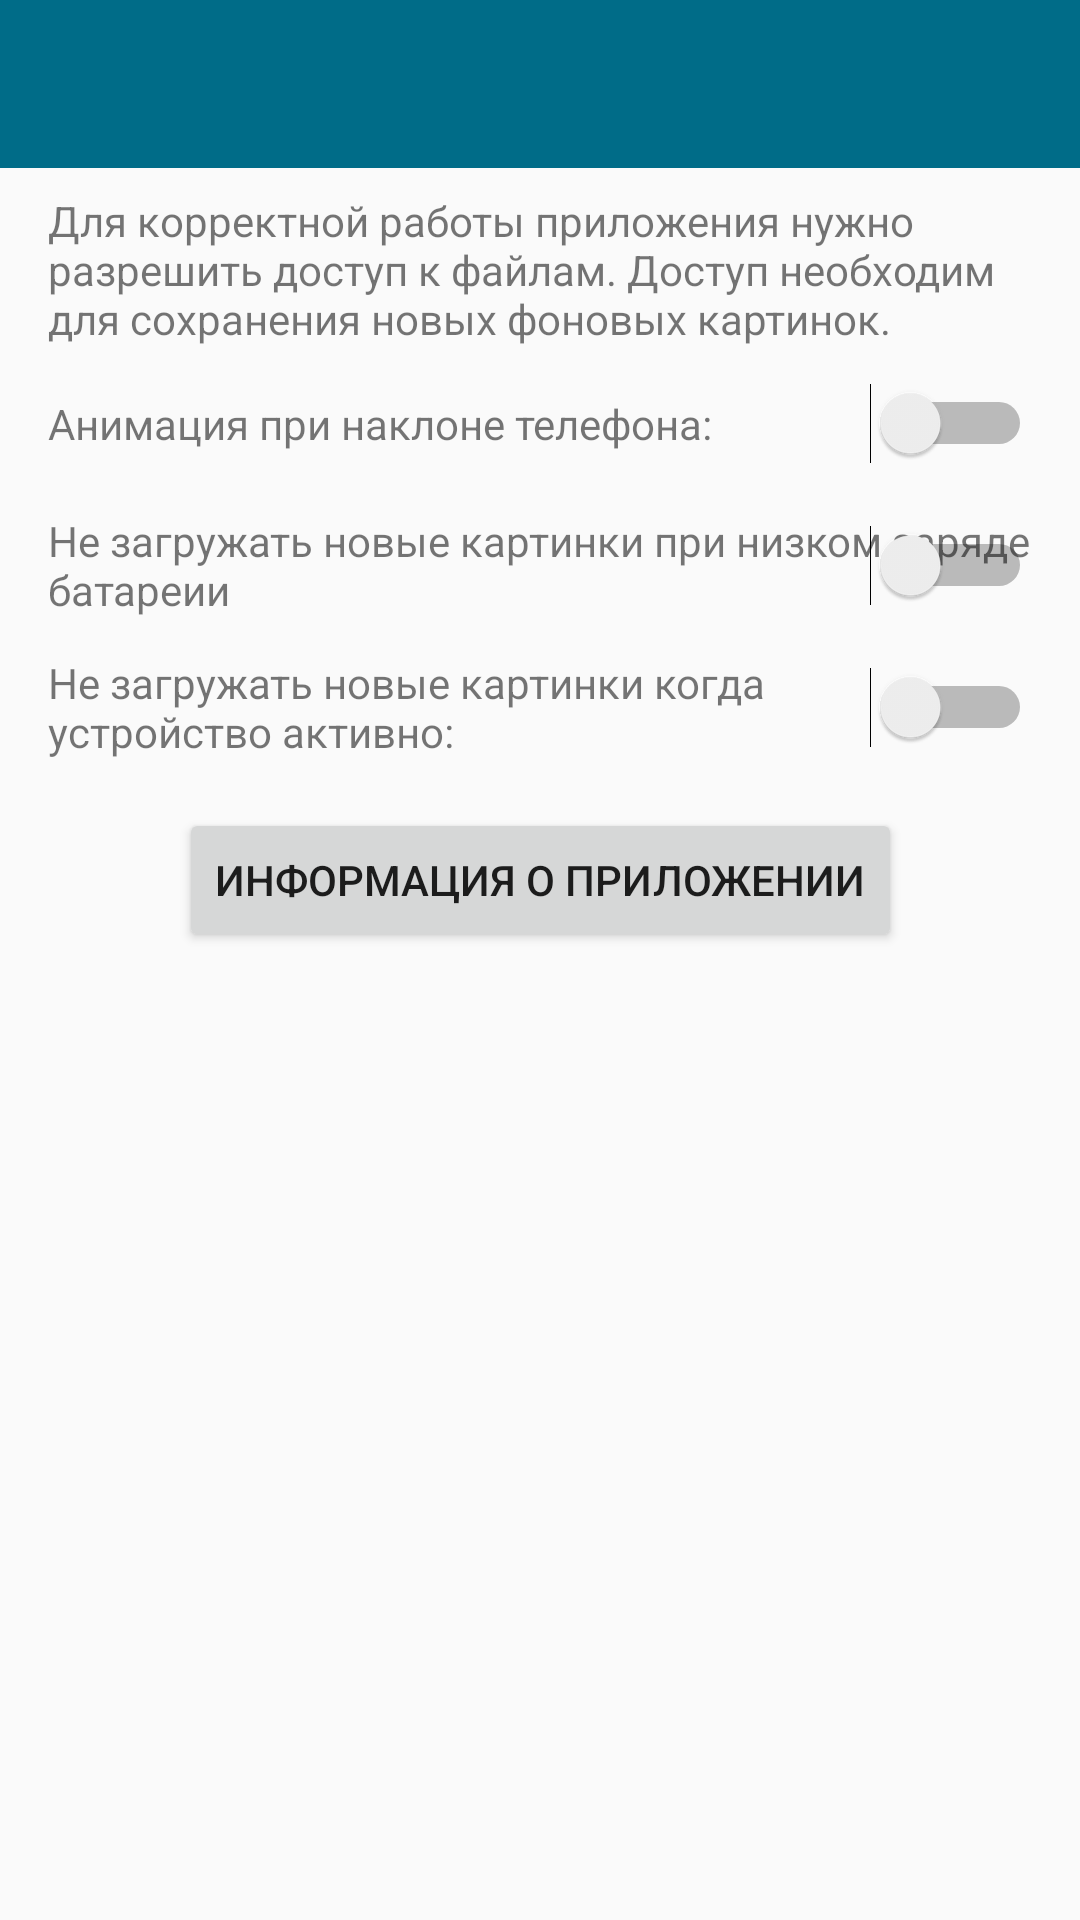

Layout XML and referenced resources for this Android screen:
<!-- AndroidManifest.xml: application theme AppTheme -->
<!-- res/layout/fragment_settings.xml -->
<?xml version="1.0" encoding="utf-8"?>
<androidx.constraintlayout.widget.ConstraintLayout xmlns:android="http://schemas.android.com/apk/res/android"
    xmlns:app="http://schemas.android.com/apk/res-auto"
    xmlns:tools="http://schemas.android.com/tools"
    android:layout_width="match_parent"
    android:layout_height="match_parent"
    tools:context=".ui.screens.settings.SettingsFragment">

    <include layout="@layout/view_toolbar" />

    <TextView
        android:id="@+id/info"
        android:layout_width="0dp"
        android:layout_height="wrap_content"
        android:layout_marginStart="16dp"
        android:layout_marginTop="8dp"
        android:layout_marginEnd="16dp"
        android:text="@string/info"
        app:layout_constraintEnd_toEndOf="parent"
        app:layout_constraintStart_toStartOf="parent"
        app:layout_constraintTop_toBottomOf="@+id/toolbar" />

    <TextView
        android:id="@+id/info2"
        android:layout_width="0dp"
        android:layout_height="wrap_content"
        android:layout_marginStart="16dp"
        android:layout_marginTop="16dp"
        android:layout_marginEnd="16dp"
        android:text="@string/info_for_settings"
        android:visibility="gone"
        app:layout_constraintEnd_toEndOf="parent"
        app:layout_constraintStart_toStartOf="parent"
        app:layout_constraintTop_toBottomOf="@+id/info"
        tools:visibility="visible" />

    <Button
        android:id="@+id/openSettings"
        android:layout_width="wrap_content"
        android:layout_height="wrap_content"
        android:layout_marginTop="16dp"
        android:text="@string/open_settings"
        android:visibility="gone"
        app:layout_constraintEnd_toEndOf="parent"
        app:layout_constraintStart_toStartOf="parent"
        app:layout_constraintTop_toBottomOf="@+id/info2"
        tools:visibility="visible" />

    <Button
        android:id="@+id/openInfo"
        android:layout_width="wrap_content"
        android:layout_height="wrap_content"
        android:layout_marginTop="16dp"
        android:text="@string/open_info"
        app:layout_constraintEnd_toEndOf="parent"
        app:layout_constraintStart_toStartOf="parent"
        app:layout_constraintTop_toBottomOf="@+id/labelIdleRestrict" />

    <TextView
        android:id="@+id/labelAnimation"
        android:layout_width="0dp"
        android:layout_height="wrap_content"
        android:layout_marginStart="16dp"
        android:layout_marginTop="16dp"
        android:text="@string/settings_animation"
        app:layout_constraintEnd_toStartOf="@+id/switchAnimation"
        app:layout_constraintStart_toStartOf="parent"
        app:layout_constraintTop_toBottomOf="@+id/openSettings" />

    <Switch
        android:id="@+id/switchAnimation"
        android:layout_width="wrap_content"
        android:layout_height="wrap_content"
        android:layout_marginEnd="16dp"
        app:layout_constraintBottom_toBottomOf="@+id/labelAnimation"
        app:layout_constraintEnd_toEndOf="parent"
        app:layout_constraintTop_toTopOf="@+id/labelAnimation" />

    <TextView
        android:id="@+id/labelBatteryRestrict"
        android:layout_width="341dp"
        android:layout_height="wrap_content"
        android:layout_marginStart="16dp"
        android:layout_marginTop="16dp"
        android:text="@string/settings_battery_restrict"
        app:layout_constraintStart_toStartOf="parent"
        app:layout_constraintTop_toBottomOf="@+id/switchAnimation" />

    <Switch
        android:id="@+id/switchBatteryRestrict"
        android:layout_width="wrap_content"
        android:layout_height="wrap_content"
        android:layout_marginEnd="16dp"
        app:layout_constraintBottom_toBottomOf="@+id/labelBatteryRestrict"
        app:layout_constraintEnd_toEndOf="parent"
        app:layout_constraintTop_toTopOf="@+id/labelBatteryRestrict" />

    <TextView
        android:id="@+id/labelIdleRestrict"
        android:layout_width="0dp"
        android:layout_height="wrap_content"
        android:layout_marginStart="16dp"
        android:layout_marginTop="16dp"
        android:text="@string/settings_idle_restrict"
        app:layout_constraintEnd_toStartOf="@+id/switchIdleRestrict"
        app:layout_constraintStart_toStartOf="parent"
        app:layout_constraintTop_toBottomOf="@+id/switchBatteryRestrict" />

    <Switch
        android:id="@+id/switchIdleRestrict"
        android:layout_width="wrap_content"
        android:layout_height="wrap_content"
        android:layout_marginEnd="16dp"
        app:layout_constraintBottom_toBottomOf="@+id/labelIdleRestrict"
        app:layout_constraintEnd_toEndOf="parent"
        app:layout_constraintTop_toTopOf="@+id/labelIdleRestrict" />


</androidx.constraintlayout.widget.ConstraintLayout>
<!-- res/layout/view_toolbar.xml (included above) -->
<?xml version="1.0" encoding="utf-8"?>
<androidx.appcompat.widget.Toolbar xmlns:android="http://schemas.android.com/apk/res/android"
    xmlns:app="http://schemas.android.com/apk/res-auto"
    android:id="@+id/toolbar"
    android:layout_width="match_parent"
    android:layout_height="wrap_content"
    android:background="?attr/colorPrimary"
    android:minHeight="?attr/actionBarSize"
    app:layout_constraintEnd_toEndOf="parent"
    app:layout_constraintStart_toStartOf="parent"
    app:layout_constraintTop_toTopOf="parent"
    app:titleTextColor="@android:color/white" />
<!-- resources referenced by this layout -->
<resources>
  <string name="info">Для корректной работы приложения нужно разрешить доступ к файлам. Доступ необходим для сохранения новых фоновых картинок.</string>
  <string name="info_for_settings">Для установки обоев, нажмите кнопку ниже.</string>
  <string name="open_info">Информация о приложении</string>
  <string name="open_settings">Установить</string>
  <string name="settings_animation">Анимация при наклоне телефона:</string>
  <string name="settings_battery_restrict">Не загружать новые картинки при низком заряде батареии</string>
  <string name="settings_idle_restrict">Не загружать новые картинки когда устройство активно:</string>
  <style name="AppTheme" parent="Theme.AppCompat.DayNight.NoActionBar">
          
          <item name="colorPrimary">@color/colorPrimary</item>
          <item name="colorPrimaryDark">@color/colorPrimaryDark</item>
          <item name="colorAccent">@color/colorAccent</item>
          <item name="colorControlNormal">@color/colorWhite</item>
      </style>
  <color name="colorPrimary">#006c88</color>
  <color name="colorPrimaryDark">#02042d</color>
  <color name="colorAccent">#297390</color>
  <color name="colorWhite">#FFFFFF</color>
</resources>
